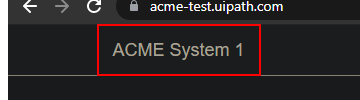
Workflow: OpenBrowser

Step 1 [try]: find 'ACME System 1' in window 'ACME System 1*' (chrome.exe)
